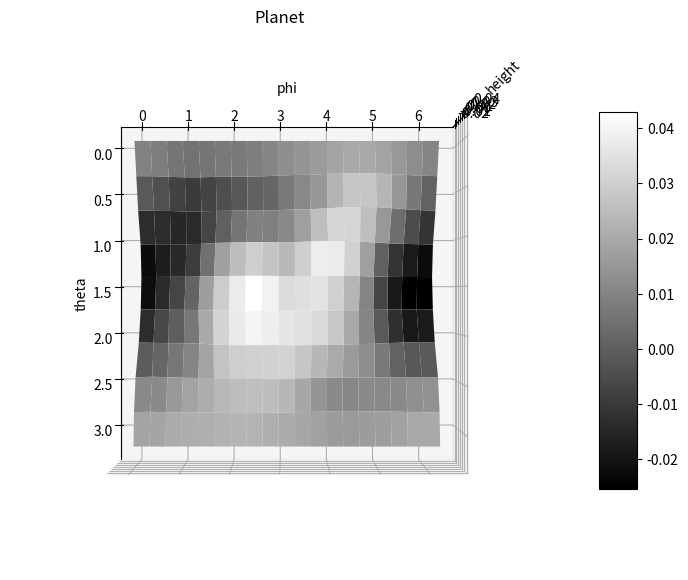

This figure's Python source:
# -*- coding: utf-8 -*-
"""
Spyder Editor

This is a temporary script file.
"""

#from mpl_toolkits.basemap import Basemap
import matplotlib.pyplot as plt
import numpy as np
import random
from mpl_toolkits.mplot3d import Axes3D
from scipy.spatial import Delaunay, ConvexHull
from matplotlib import cm
from matplotlib.colors import ListedColormap, LinearSegmentedColormap



def create_sphere1(r, res):
    '''
    creates points on a sphere in the form:
        [[ x1.  y1.  z1.]
         ....
         [ xn.  yn.  zn.]]
    '''
    phi = np.linspace(0, 2*np.pi, 2*res)
    theta = np.linspace(0, np.pi, res)

    theta, phi = np.meshgrid(theta, phi)  
    
    theta_flat = np.ndarray.flatten(theta, order = 'F')
    phi_flat = np.ndarray.flatten(phi, order = 'F')
    
    r_pre = r*np.sin(theta_flat)
    x = np.cos(phi_flat)*r_pre
    y = np.sin(phi_flat)*r_pre
    z = r*np.cos(theta_flat)

    ''' 
    flatten arrays, delete top- end bottom points of circle and append both points once
    '''
#    x = np.delete(x, [0, res-1], 1)
#    x = np.ndarray.flatten(x, order ='F') 
#    x = np.append(x, [0,0])
#    y = np.delete(y, [0, res-1], 1)
#    y = np.ndarray.flatten(y, order = 'F') 
#    y= np.append(y, [0,0])
#    z = np.delete(z, [0, res-1], 1)
#    z = np.ndarray.flatten(z, order = 'F') 
#    z= np.append(z, [1,-1])
    

    coordinates = np.vstack((x,y,z)).transpose()

    return coordinates, theta, phi





def pnt_in_cvex_hull(hull, pnt):
    '''
    Checks if `pnt` is inside the convex hull.
    '''
    new_hull = ConvexHull(np.concatenate((hull.points, [pnt])))
    if np.array_equal(new_hull.vertices, hull.vertices): 
        return True
    else:
        return False




def height(p, vertices, seeds, altitudes):
    max_dist = 0
    '''
    finding shortest edge
    '''
    for i in range(3):
        for j in range(i+1 , 4):
            dist = np.linalg.norm(vertices[i] - vertices[j])
            if dist > max_dist:
                max_dist = dist
                furthest = np.array([i, j])   
   
    '''
    reordering everything
    '''          
    vertices[[0, furthest[0]]] = vertices[[furthest[0], 0]]
    vertices[[1, furthest[1]]] = vertices[[furthest[1], 1]]
    
    seeds[[0,furthest[0]]] = seeds[[furthest[0], 0]]
    seeds[[1,furthest[1]]] = seeds[[furthest[1], 1]]
    
    altitudes[[0, furthest[0]]] = altitudes[[furthest[0], 0]]
    altitudes[[1, furthest[1]]] = altitudes[[furthest[1], 1]]
    
    '''
    creating new edge
    new altitude = average altitude + random(-0,05; 0,05)*sqrt(distance)
    '''
    v_new = (vertices[0]+vertices[1])/2
    s_new = (seeds[0]+seeds[1])/2
    random.seed(s_new)
    a_new = (altitudes[0]+ altitudes[1])/2 + 0.01*(random.random()- 0.5)*max_dist**1.5

    
    '''
    finding in which tetrahedon our point p is
    '''    
    tetra = np.copy(vertices)
    tetra[1] = v_new
    hull = ConvexHull(tetra)
    
    if pnt_in_cvex_hull(hull, p):
        vertices[1] = v_new
        seeds[1] = s_new
        altitudes[1] = a_new
    else:
        vertices[0] = v_new
        seeds[0] = s_new
        altitudes[0] = a_new 
    
    '''
    stop if resolution is great enough
    '''
    if max_dist < 0.001:
#        print(np.sum(altitudes)/4)
        return np.sum(altitudes)/4
    else:
#        print(vertices)
#        print(seeds)
#        print(altitudes)
        
        height(p, vertices, seeds, altitudes)
    return np.sum(altitudes)/4




'''
initialize sphere and final altitudes vector
'''
radius = 1
res = 10
sphere, theta, phi = create_sphere1(radius,res)
alts = np.zeros(len(sphere[:, 0]))
albedo_map = np.zeros(len(sphere[:, 0]))
'''
initialize vertices, seeds and altitudes(sea level)
'''


'''
calculate altitude for every point on sphere
'''
for i in range(len(sphere[:, 0])):
    vertices_ = np.array([[-2  ,  2.1,  2.2], [ 2  , -2.1,  2.2], [ 2  ,  2.1, -2.2],[-2.3,  -2.4,  -2.5]])
    seeds_ , altitudes_ = np.array([30,42,1,500]), np.array([0., 0. , 0., 0.])
    point = sphere[i, :]
    alt = height(point, vertices_, seeds_, altitudes_)
    alts[i] = alt
#    print(i, ': ', alt)

print('busy')
'''
create corresponding meshgrid
'''
alt_grid = alts.reshape((2*res, res), order = 'F')

#
fig = plt.figure(figsize=(13, 7))
ax = plt.axes(projection='3d')
surf = ax.plot_surface(theta,phi, alt_grid, rstride=1, cstride=1, cmap='gray', edgecolor='none')
ax.set_xlabel('theta')
ax.set_ylabel('phi')
ax.set_zlabel('height')
ax.set_title('Planet')
fig.colorbar(surf, shrink=0.7, aspect=10) 
ax.view_init(90, 0)
             
plt.show()
